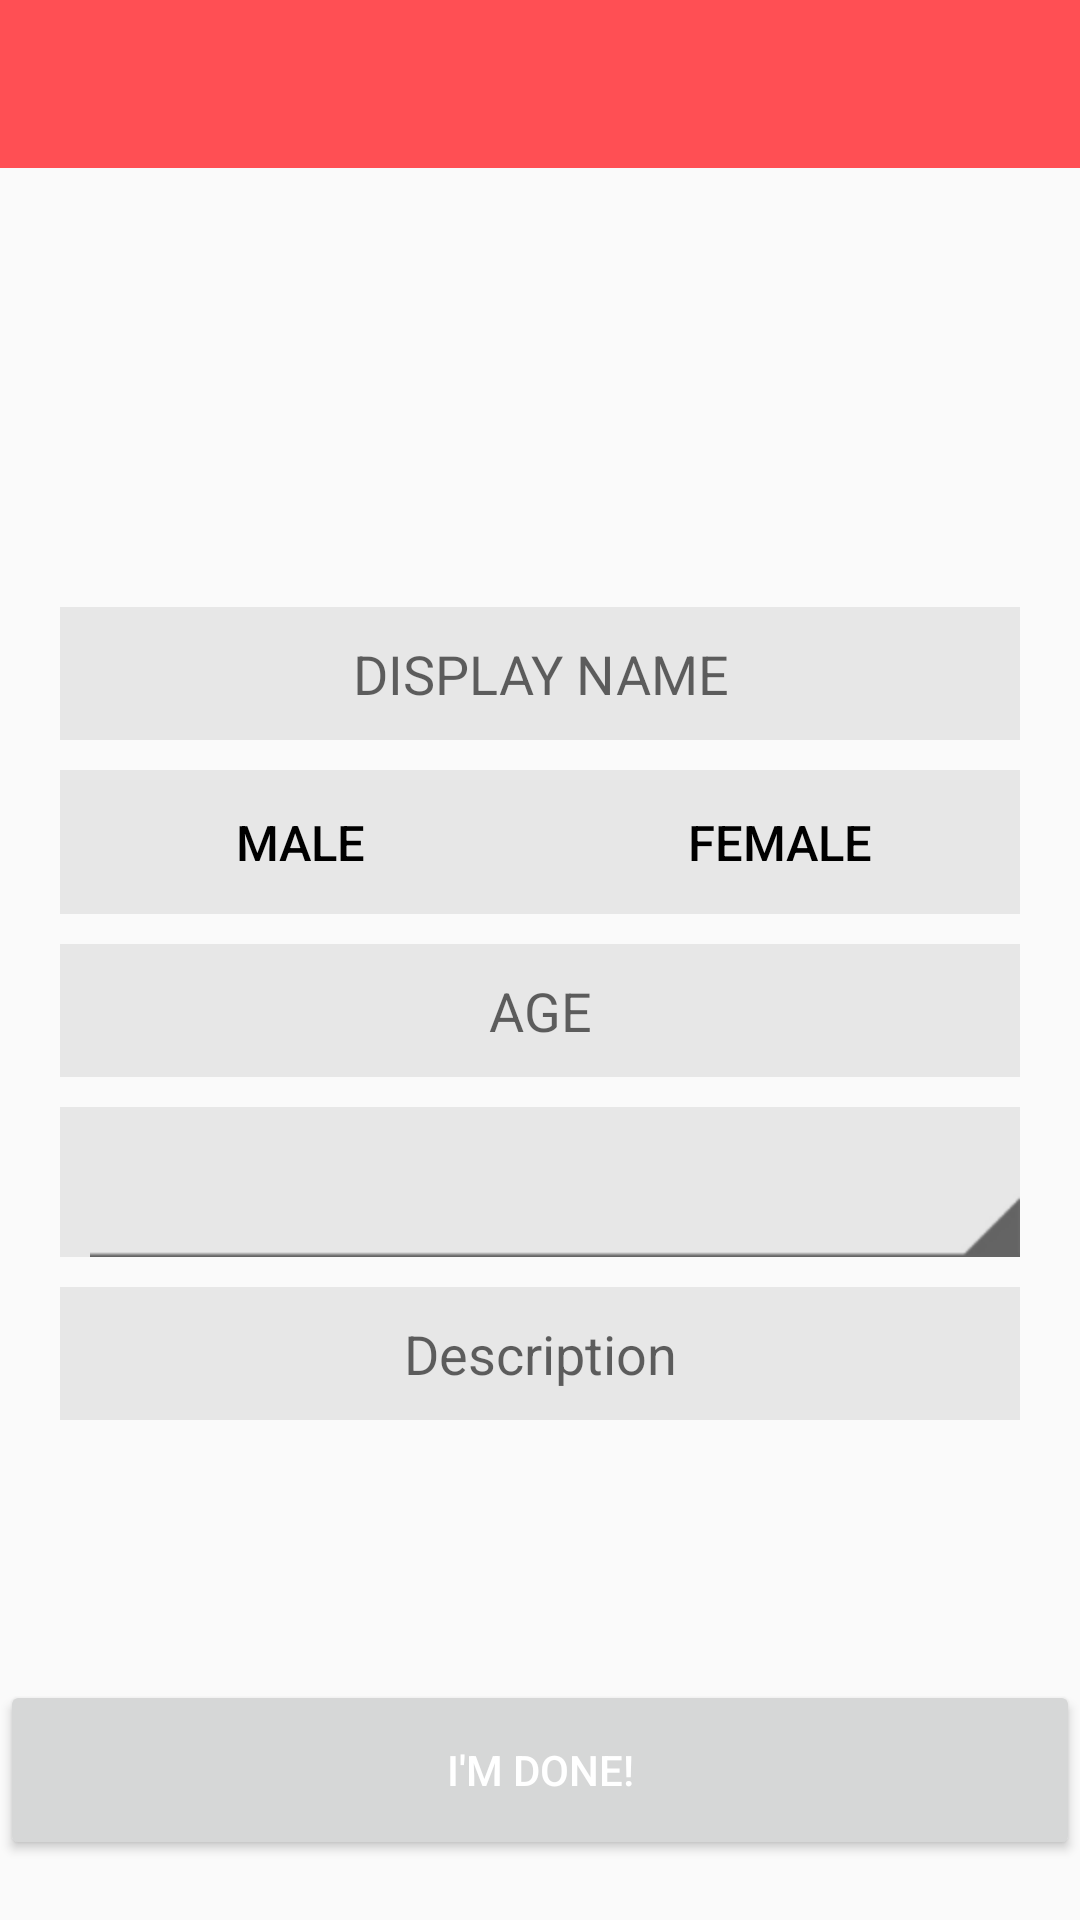

Produce the Android XML layout that renders to this screen, including the resource entries it uses.
<!-- AndroidManifest.xml: application theme AppTheme -->
<!-- res/layout/edit_profile.xml -->
<RelativeLayout xmlns:android="http://schemas.android.com/apk/res/android"
    xmlns:tools="http://schemas.android.com/tools"
    android:layout_width="match_parent"
    android:layout_height="match_parent"
android:id="@+id/RL"
    tools:context="com.example.login.EditProfile">

    <include
        android:id="@+id/app_bar"
        layout="@layout/app_bar" />

    <Button
        android:id="@+id/button"
        android:layout_width="fill_parent"
        android:layout_height="60dp"
        android:onClick="next"


        android:text="I&apos;m Done!"
        android:layout_alignBottom="@+id/TableLayout"
         />

    <TableLayout
        android:layout_marginBottom="20dp"
        android:gravity="center"
        android:id="@+id/TableLayout"
        android:layout_width="match_parent"
        android:layout_height="match_parent"
        android:layout_below="@+id/app_bar"
        android:paddingBottom="20dp"
        android:paddingLeft="20dp"
        android:paddingRight="20dp"
        android:paddingTop="20dp">

        <TableRow
            android:layout_width="match_parent"
            android:layout_height="wrap_content"
            android:weightSum="1"
            android:background="#ffe7e7e7">

           <EditText
               android:layout_marginTop="10dp"
               android:layout_marginBottom="10dp"
               android:gravity="center"
               android:layout_weight="1"
               android:textColor="#ff000000"
               android:layout_width="0dp"
               android:layout_height="wrap_content"
               android:background="@null"
               android:hint="DISPLAY NAME"
               android:id="@+id/displayName" />

        </TableRow>

        <TableRow
            android:layout_width="match_parent"
            android:layout_height="wrap_content"
            android:layout_marginTop="10dp"
            android:background="#ffe7e7e7"
            android:weightSum="2">


            <ToggleButton
                android:id="@+id/btnMale"
                android:layout_width="0dp"
                android:textColor="#ff000000"
                android:layout_height="match_parent"
                android:layout_weight="1"
                android:background="@drawable/topping_selector"
                android:checked="false"
                android:onClick="ocMale"
                android:textOff="Male"
                android:textOn="Male"
                android:textSize="8pt" />

            <ToggleButton
                android:id="@+id/btnFemale"
                android:textColor="#ff000000"
                android:layout_width="0dp"
                android:layout_height="match_parent"
                android:layout_weight="1"
                android:background="@drawable/topping_selector"
                android:checked="false"
                android:onClick="ocFemale"
                android:textOff="Female"
                android:textOn="Female"
                android:textSize="8pt" />


        </TableRow>

        <TableRow
            android:id="@+id/row3"
            android:layout_width="match_parent"
            android:layout_height="wrap_content"
            android:layout_marginTop="10dp"
            android:weightSum="1"
            android:background="#ffe7e7e7">

            <EditText
                android:layout_marginTop="10dp"
                android:layout_marginBottom="10dp"
                android:layout_weight="1"
                android:layout_width="0dp"
                android:layout_height="match_parent"
                android:id="@+id/age"
                android:textColor="#ff000000"
                android:gravity="center"
                android:background="@null"
                android:singleLine="true"
                android:hint="AGE"

                android:autoText="false" />


        </TableRow>



        <TableRow
            android:layout_width="match_parent"
            android:layout_height="wrap_content"
            android:weightSum="1"
            android:layout_marginTop="10dp"
            android:background="#ffe7e7e7">

            <Spinner
                android:layout_weight="1"
                android:layout_width="0dp"
                android:layout_marginLeft="10dp"
                android:layout_height="50dp"

                android:id="@+id/spinner"
                android:clickable="true"
                android:spinnerMode="dialog"
                android:background="@drawable/combo_button">

            </Spinner>

        </TableRow>


        <TableRow
            android:layout_width="match_parent"
            android:layout_height="wrap_content"
            android:weightSum="1"
            android:layout_marginTop="10dp"
            android:background="#ffe7e7e7">

            <EditText
                android:layout_marginTop="10dp"
                android:layout_marginBottom="10dp"
                android:gravity="center"
                android:layout_weight="1"
                android:textColor="#ff000000"
                android:layout_width="0dp"
                android:layout_height="wrap_content"
                android:background="@null"
                android:hint="Description"
                android:id="@+id/description" />

        </TableRow>
    </TableLayout>


</RelativeLayout>
<!-- res/layout/app_bar.xml (included above) -->
<?xml version="1.0" encoding="utf-8"?>

<android.support.v7.widget.Toolbar xmlns:android="http://schemas.android.com/apk/res/android"
    xmlns:app="http://schemas.android.com/apk/res-auto"
    android:layout_width="match_parent"
    android:layout_height="wrap_content"
    android:background="#ffff4f54"
    app:theme="@style/myCustomToolbarTheme">

</android.support.v7.widget.Toolbar>
<!-- resources referenced by this layout -->
<resources>
  <!-- drawable topping_selector (drawable) -->
  <?xml version="1.0" encoding="utf-8"?>
  
  <selector xmlns:android="http://schemas.android.com/apk/res/android">
      <item android:state_checked="true" >
          <shape>
              <solid android:color="#ffff687f">
              </solid>
          </shape>
  
      </item>
  
  
      <item android:state_checked="false">
          <shape>
              <solid android:color="#ffe7e7e7">
  
              </solid>
          </shape>
  
      </item>
  </selector>
  <style name="myCustomToolbarTheme" parent="ThemeOverlay.AppCompat.Light">
          <item name="android:textColorPrimary">#ff292929</item>
          <item name="android:textColorSecondary">#fff</item>
      </style>
  <style name="AppTheme" parent="AppTheme.Base">
          
      </style>
  <style name="AppTheme.Base" parent="Theme.AppCompat.Light.NoActionBar">
          <item name="colorAccent">@color/AccentColor</item>
          <item name="android:textColorPrimary">@color/TextColor</item>
      </style>
  <color name="AccentColor">#ffff3228</color>
  <color name="TextColor">#ffffff</color>
</resources>
